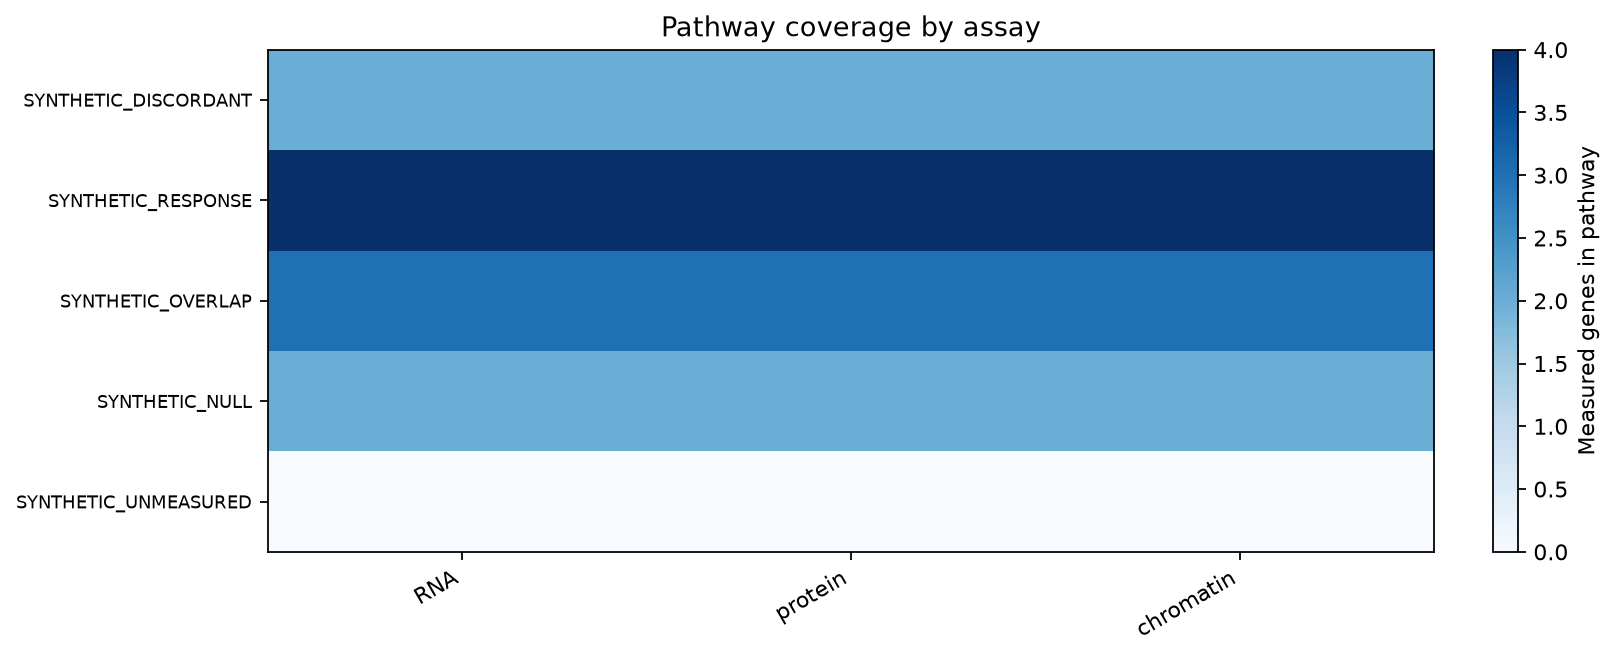

The file beside this chart, header and first rows:
pathway	layer	genes_in_background
SYNTHETIC_DISCORDANT	RNA	2
SYNTHETIC_DISCORDANT	protein	2
SYNTHETIC_DISCORDANT	chromatin	2
SYNTHETIC_RESPONSE	RNA	4
SYNTHETIC_RESPONSE	protein	4
SYNTHETIC_RESPONSE	chromatin	4
SYNTHETIC_OVERLAP	RNA	3
SYNTHETIC_OVERLAP	protein	3
SYNTHETIC_OVERLAP	chromatin	3
SYNTHETIC_NULL	RNA	2
SYNTHETIC_NULL	protein	2
SYNTHETIC_NULL	chromatin	2
SYNTHETIC_UNMEASURED	RNA	0
SYNTHETIC_UNMEASURED	protein	0
SYNTHETIC_UNMEASURED	chromatin	0
